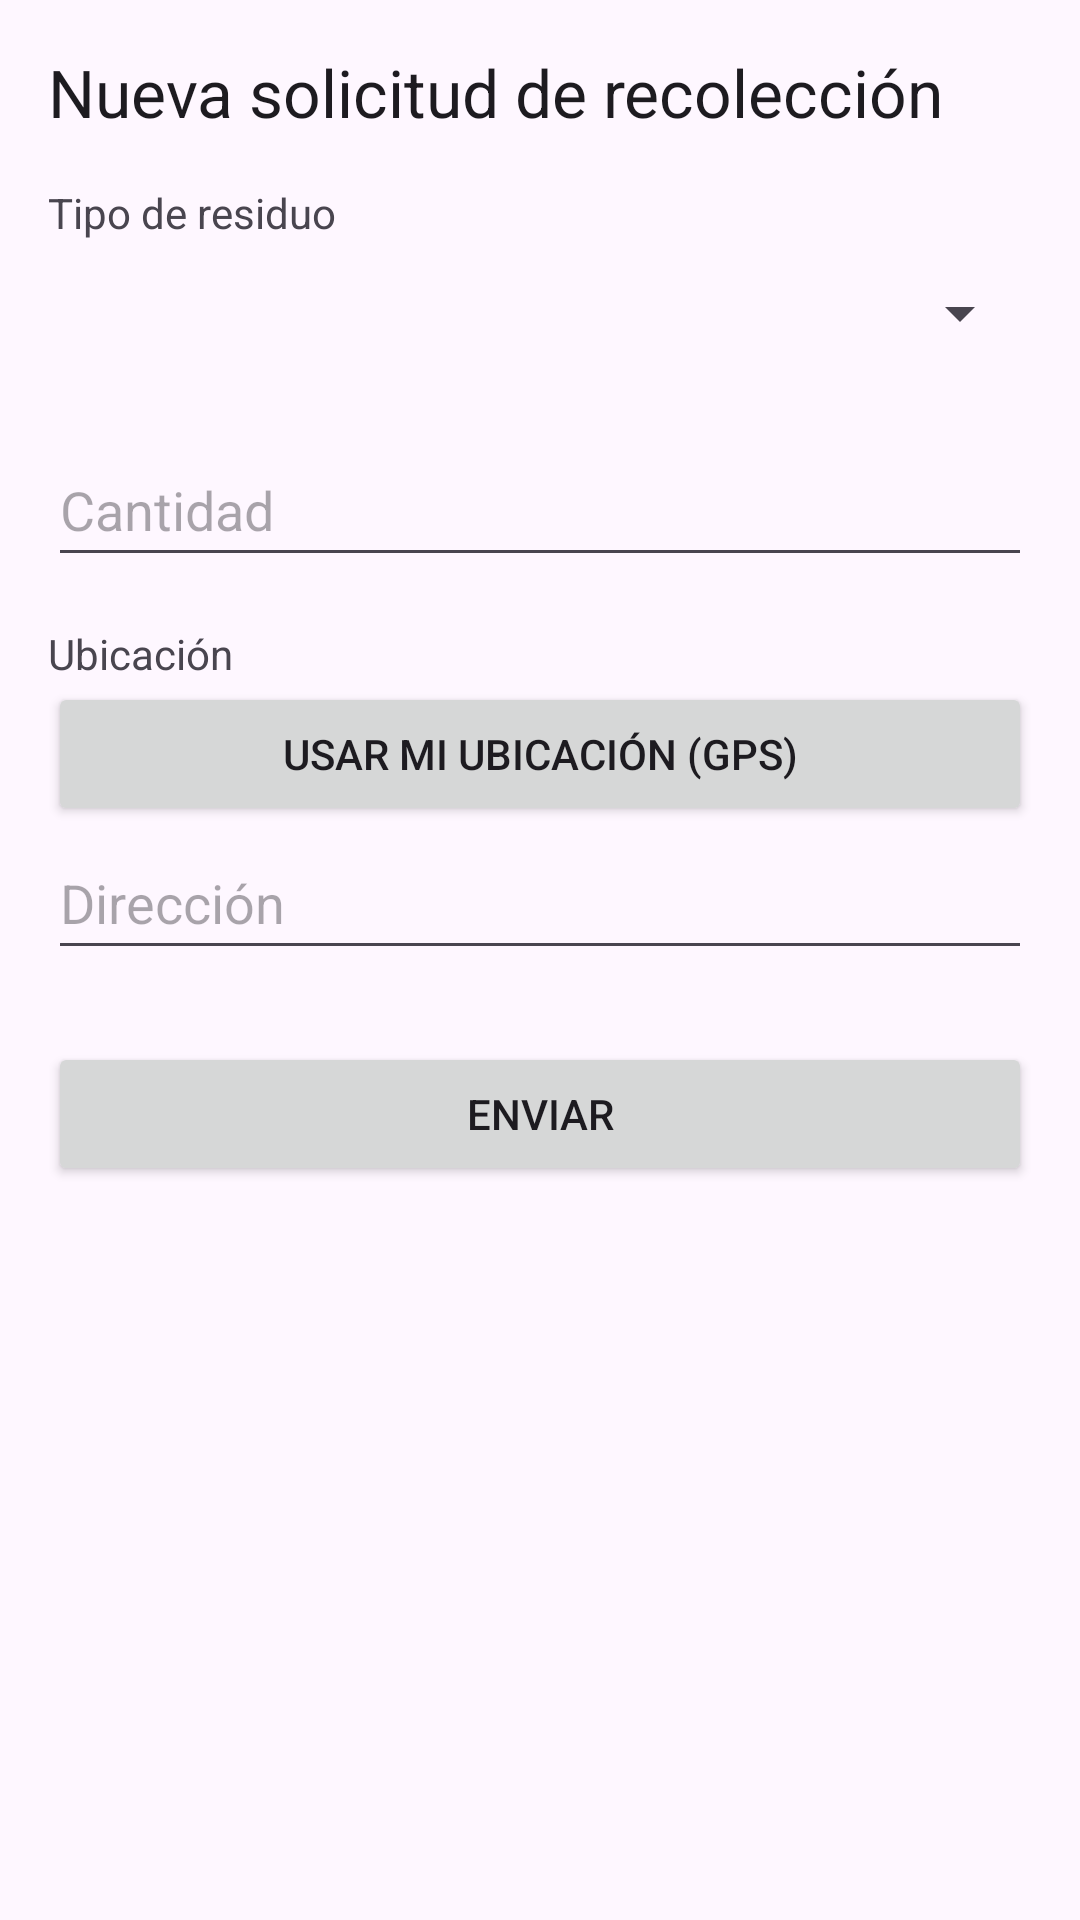

The Android layout XML behind this screen, and the referenced resources:
<!-- AndroidManifest.xml: application theme Theme.Movil_EcoBogota -->
<!-- res/layout/fragment_nueva_solicitud.xml -->
<?xml version="1.0" encoding="utf-8"?>
<ScrollView xmlns:android="http://schemas.android.com/apk/res/android"
    android:layout_width="match_parent"
    android:layout_height="match_parent">

    <LinearLayout
        android:layout_width="match_parent"
        android:layout_height="wrap_content"
        android:orientation="vertical"
        android:padding="16dp">

        <TextView
            android:id="@+id/tvTituloNuevaSolicitud"
            android:layout_width="match_parent"
            android:layout_height="wrap_content"
            android:text="@string/titulo_nueva_solicitud"
            android:textAppearance="?attr/textAppearanceTitleLarge" />

        <TextView
            android:id="@+id/tvTipoResiduo"
            android:layout_width="match_parent"
            android:layout_height="wrap_content"
            android:layout_marginTop="16dp"
            android:labelFor="@id/spTipoResiduo"
            android:text="@string/item_tipo_residuo_solicitud" />

        <Spinner
            android:id="@+id/spTipoResiduo"
            android:layout_width="match_parent"
            android:layout_height="wrap_content"
            android:minHeight="48dp" />

        <EditText
            android:id="@+id/etCantidad"
            android:layout_width="match_parent"
            android:layout_height="wrap_content"
            android:layout_marginTop="16dp"
            android:autofillHints=""
            android:hint="@string/hint_cantidad"
            android:inputType="numberDecimal"
            android:minHeight="48dp" />

        <TextView
            android:id="@+id/tvUbicacion"
            android:layout_width="match_parent"
            android:layout_height="wrap_content"
            android:layout_marginTop="16dp"
            android:text="@string/item_ubicacion_solicitud" />

        <Button
            android:id="@+id/btnGps"
            android:layout_width="match_parent"
            android:layout_height="wrap_content"
            android:text="@string/btn_gps" />

        <TextView
            android:id="@+id/tvUbicacionGps"
            android:layout_width="match_parent"
            android:layout_height="wrap_content"
            android:visibility="gone" />

        <EditText
            android:id="@+id/etDireccion"
            android:layout_width="match_parent"
            android:layout_height="wrap_content"
            android:autofillHints="postalAddress"
            android:hint="@string/hint_direccion"
            android:inputType="textPostalAddress"
            android:minHeight="48dp" />

        <Button
            android:id="@+id/btnEnviarSolicitud"
            android:layout_width="match_parent"
            android:layout_height="wrap_content"
            android:layout_marginTop="24dp"
            android:text="@string/btn_enviar" />

        <ProgressBar
            android:id="@+id/pbNuevaSolicitud"
            android:contentDescription="@string/descripcion_cargando"
            android:layout_width="wrap_content"
            android:layout_height="wrap_content"
            android:layout_gravity="center_horizontal"
            android:layout_marginTop="16dp"
            android:visibility="gone" />

        <TextView
            android:id="@+id/tvEstadoNuevaSolicitud"
            android:layout_width="match_parent"
            android:layout_height="wrap_content"
            android:layout_marginTop="16dp"
            android:gravity="center"
            android:visibility="gone" />
    </LinearLayout>

</ScrollView>
<!-- resources referenced by this layout -->
<resources>
  <string name="btn_enviar">Enviar</string>
  <string name="btn_gps">Usar mi ubicación (GPS)</string>
  <string name="descripcion_cargando">Cargando</string>
  <string name="hint_cantidad">Cantidad</string>
  <string name="hint_direccion">Dirección</string>
  <string name="item_tipo_residuo_solicitud">Tipo de residuo</string>
  <string name="item_ubicacion_solicitud">Ubicación</string>
  <string name="titulo_nueva_solicitud">Nueva solicitud de recolección</string>
  <style name="Theme.Movil_EcoBogota" parent="Base.Theme.Movil_EcoBogota" />
  <style name="Base.Theme.Movil_EcoBogota" parent="Theme.Material3.DayNight.NoActionBar">
          
          
      </style>
</resources>
